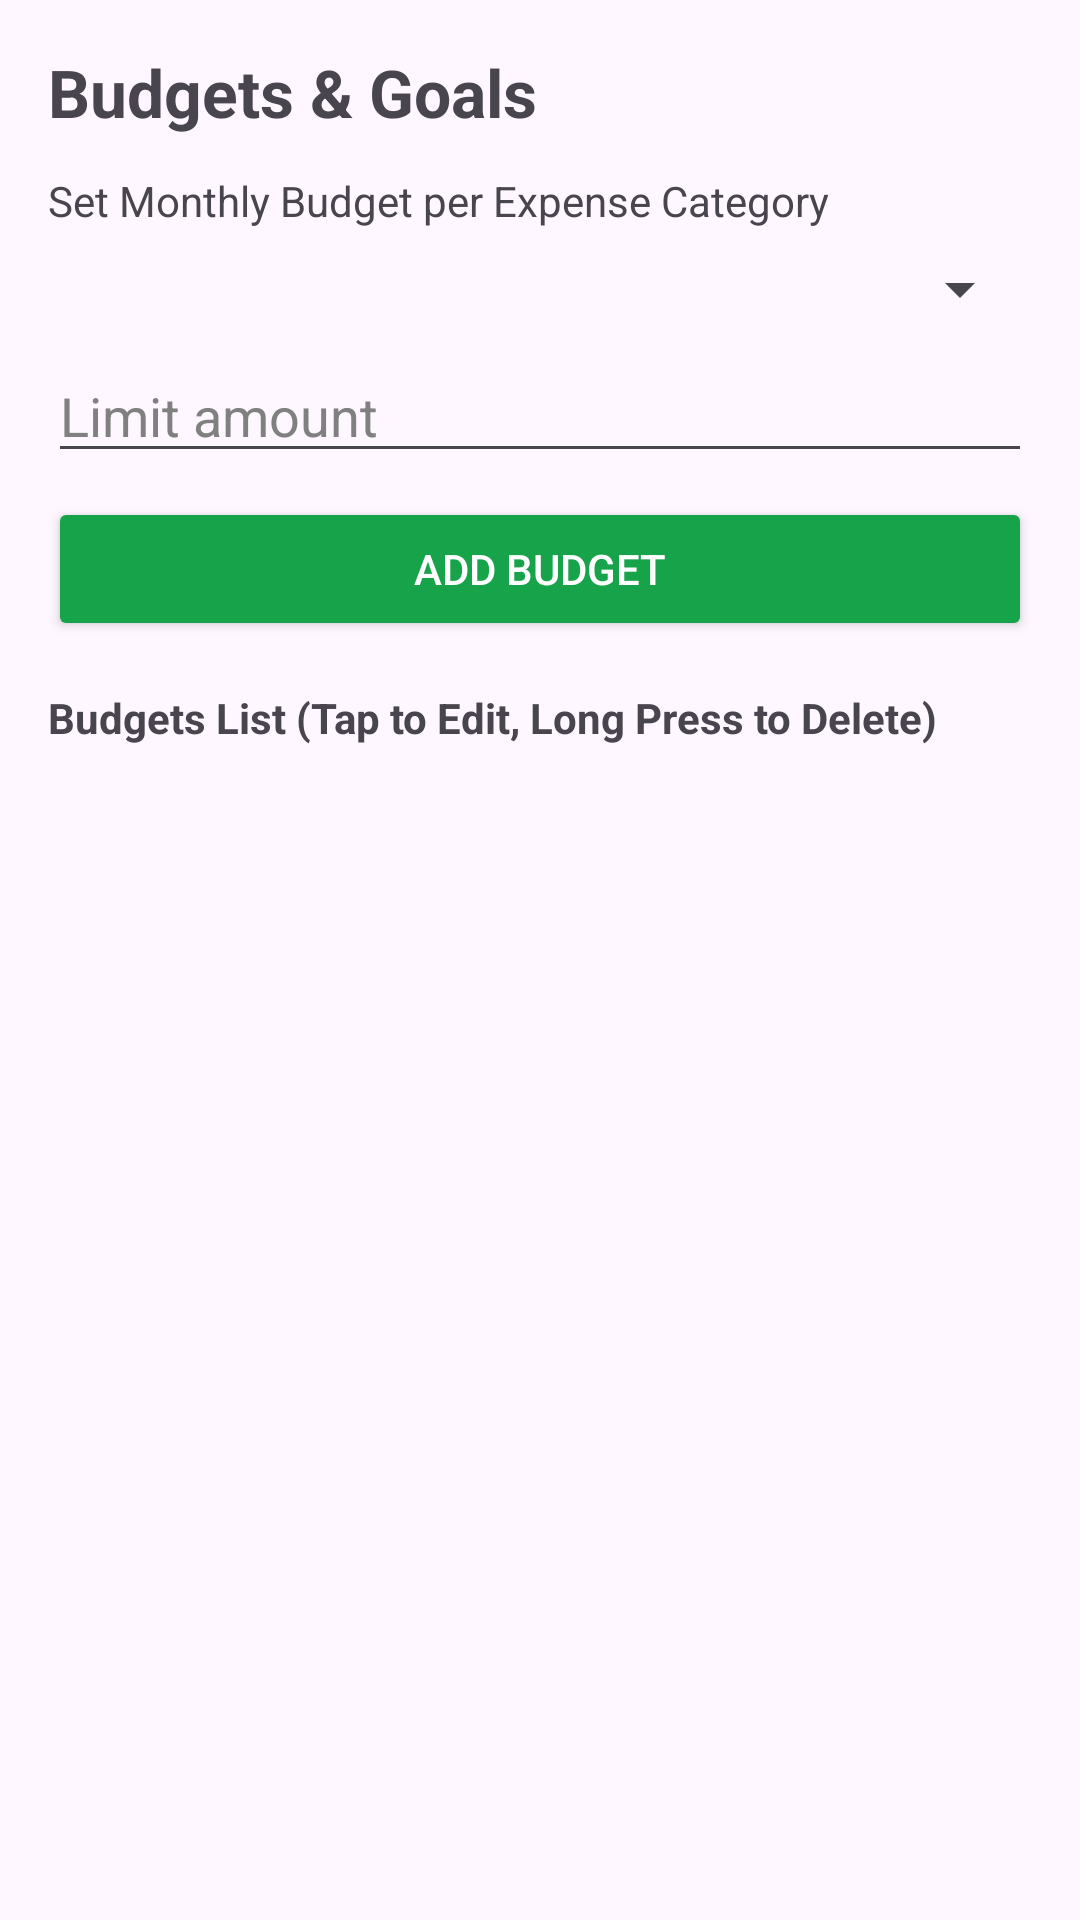

Write the Android layout XML for this screen, with the resource values it uses.
<!-- AndroidManifest.xml: application theme Theme._1210208_1190855_courseproject -->
<!-- res/layout/fragment_budgets_goals.xml -->
<?xml version="1.0" encoding="utf-8"?>
<ScrollView xmlns:android="http://schemas.android.com/apk/res/android"
    android:layout_width="match_parent"
    android:layout_height="match_parent">

    <LinearLayout
        android:layout_width="match_parent"
        android:layout_height="wrap_content"
        android:orientation="vertical"
        android:padding="16dp">

        <TextView
            android:layout_width="wrap_content"
            android:layout_height="wrap_content"
            android:text="Budgets &amp; Goals"
            android:textSize="22sp"
            android:textStyle="bold"/>

        <TextView
            android:layout_width="wrap_content"
            android:layout_height="wrap_content"
            android:text="Set Monthly Budget per Expense Category"
            android:layout_marginTop="12dp"/>

        <Spinner
            android:id="@+id/spBudgetCategory"
            android:layout_width="match_parent"
            android:layout_height="wrap_content"
            android:layout_marginTop="8dp"/>

        <EditText
            android:id="@+id/etBudgetLimit"
            android:layout_width="match_parent"
            android:layout_height="wrap_content"
            android:hint="Limit amount"
            android:inputType="numberDecimal"
            android:layout_marginTop="8dp"
            android:textColor="@android:color/black"
            android:textColorHint="#808080"/>

        <Button
            android:id="@+id/btnAddBudget"
            android:layout_width="match_parent"
            android:layout_height="wrap_content"
            android:text="Add Budget"
            android:layout_marginTop="8dp"
            android:backgroundTint="@color/pfm_green"
            android:textColor="@android:color/white"/>

        <TextView
            android:layout_width="wrap_content"
            android:layout_height="wrap_content"
            android:text="Budgets List (Tap to Edit, Long Press to Delete)"
            android:textStyle="bold"
            android:layout_marginTop="16dp"/>

        <ListView
            android:id="@+id/listBudgets"
            android:layout_width="match_parent"
            android:layout_height="350dp"
            android:layout_marginTop="8dp"/>
    </LinearLayout>
</ScrollView>
<!-- resources referenced by this layout -->
<resources>
  <color name="pfm_green">#16A34A</color>
  <style name="Theme._1210208_1190855_courseproject" parent="Base.Theme._1210208_1190855_courseproject" />
  <style name="Base.Theme._1210208_1190855_courseproject" parent="Theme.Material3.DayNight.NoActionBar">
          
          
      </style>
</resources>
